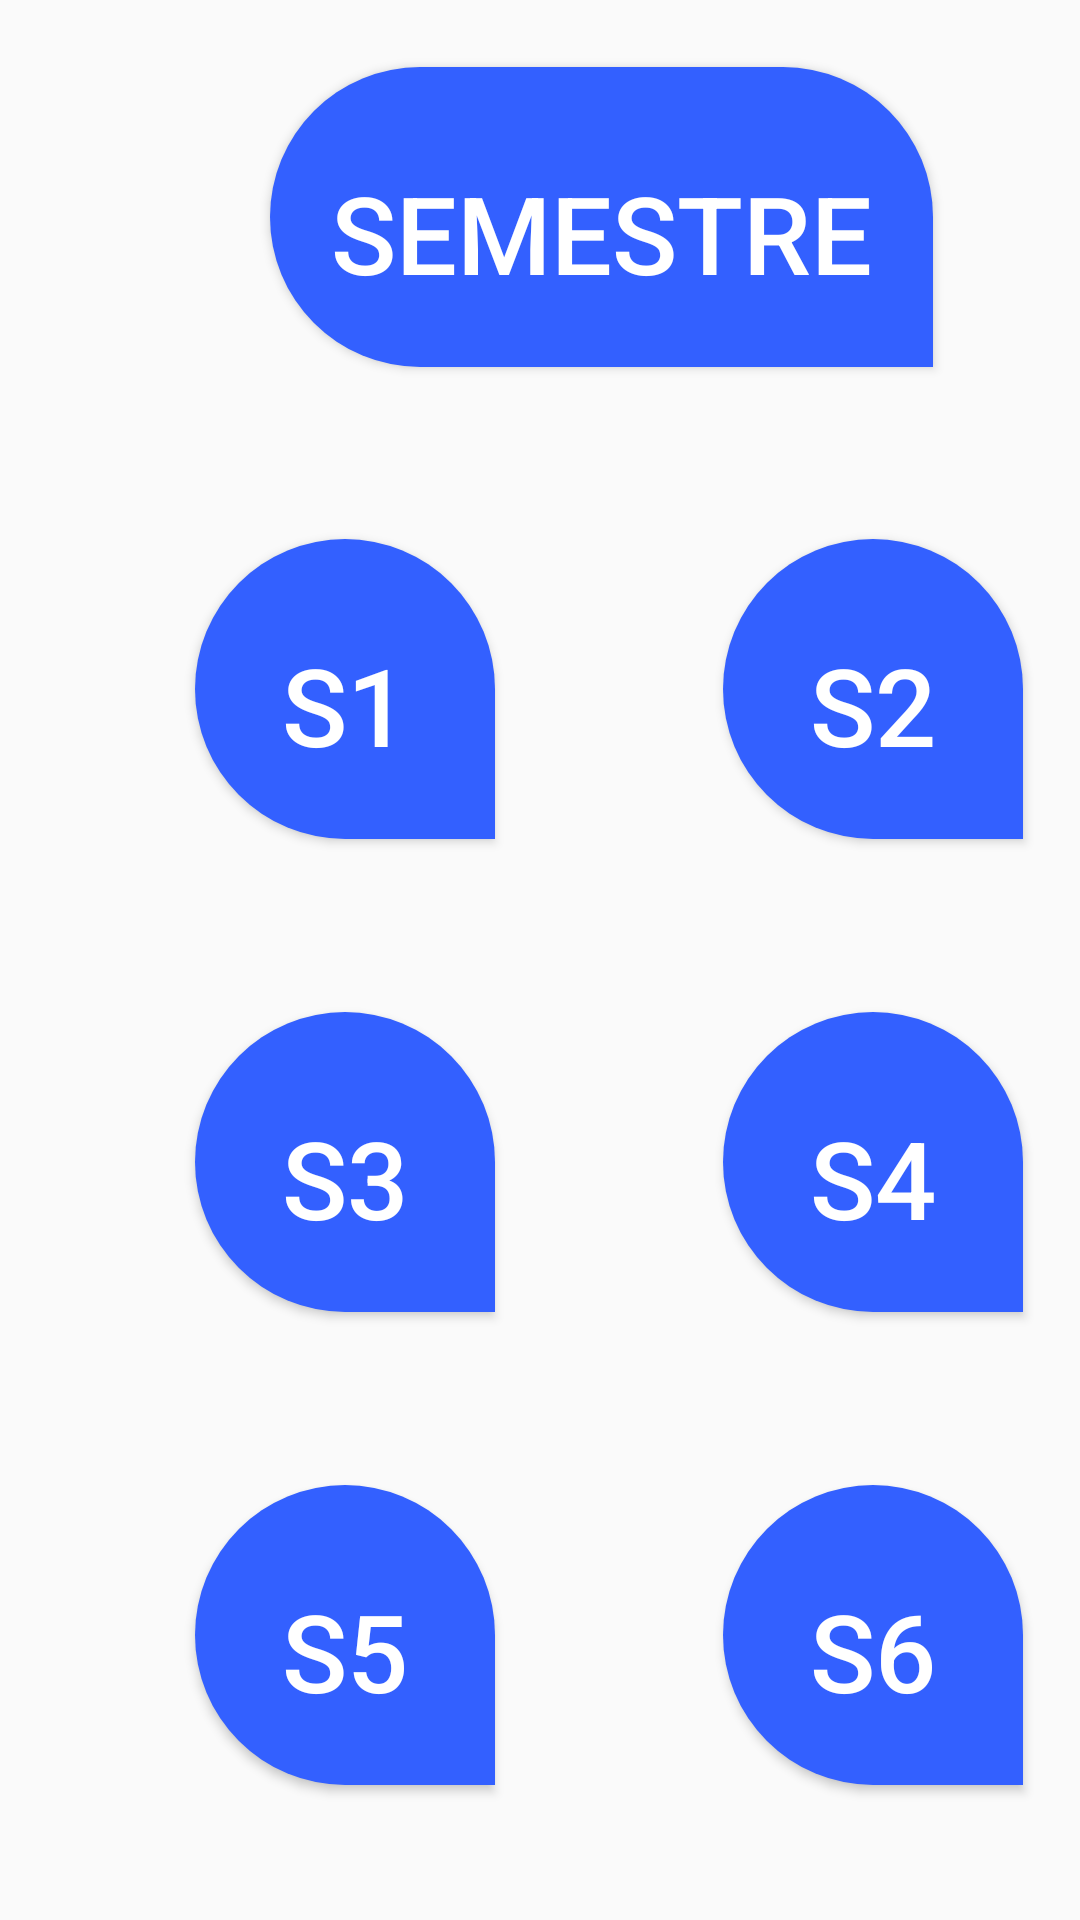

Android layout source for this screen:
<!-- AndroidManifest.xml: application theme AppTheme -->
<!-- res/layout/activity_home.xml -->
<?xml version="1.0" encoding="utf-8"?>
<LinearLayout xmlns:android="http://schemas.android.com/apk/res/android"
    xmlns:app="http://schemas.android.com/apk/res-auto"
    xmlns:tools="http://schemas.android.com/tools"
    android:layout_width="match_parent"
    android:layout_height="match_parent"
    android:background="@drawable/bg"
    android:orientation="vertical"
    android:padding="5dp"
    tools:context=".HomeActivity">

    <androidx.constraintlayout.widget.ConstraintLayout
        android:layout_width="match_parent"
        android:layout_height="0dp"
        android:layout_weight="1"
        android:visibility="visible">

        <Button
            android:id="@+id/button9"
            android:layout_width="wrap_content"
            android:layout_height="wrap_content"
            android:layout_marginStart="85dp"
            android:layout_marginLeft="85dp"
            android:layout_marginBottom="40dp"
            android:background="@drawable/stylebuttonhome"
            android:text="Semestre"
            android:textColor="@color/colorblak"
            android:textSize="36sp"
            app:layout_constraintBottom_toBottomOf="parent"
            app:layout_constraintStart_toStartOf="parent" />

    </androidx.constraintlayout.widget.ConstraintLayout>

    <androidx.constraintlayout.widget.ConstraintLayout
        android:layout_width="match_parent"
        android:layout_height="0dp"
        android:layout_weight="1">

        <Button
            android:id="@+id/button7"
            android:layout_width="wrap_content"
            android:layout_height="0dp"
            android:layout_marginStart="60dp"
            android:layout_marginLeft="60dp"
            android:layout_marginBottom="40dp"
            android:background="@drawable/stylebuttonhome"
            android:onClick="S1"
            android:text="S1"
            android:textColor="@color/colorblak"
            android:textSize="36sp"
            app:layout_constraintBottom_toBottomOf="parent"
            app:layout_constraintStart_toStartOf="parent" />

        <Button
            android:id="@+id/button8"
            android:layout_width="wrap_content"
            android:layout_height="wrap_content"
            android:layout_marginStart="76dp"
            android:layout_marginLeft="76dp"
            android:layout_marginBottom="40dp"
            android:background="@drawable/stylebuttonhome"
            android:onClick="S2"
            android:text="S2"
            android:textColor="@color/colorblak"
            android:textSize="36sp"
            app:layout_constraintBottom_toBottomOf="parent"
            app:layout_constraintStart_toEndOf="@+id/button7" />
    </androidx.constraintlayout.widget.ConstraintLayout>

    <androidx.constraintlayout.widget.ConstraintLayout
        android:layout_width="match_parent"
        android:layout_height="0dp"
        android:layout_weight="1">

        <Button
            android:id="@+id/button10"
            android:layout_width="wrap_content"
            android:layout_height="wrap_content"
            android:layout_marginStart="60dp"
            android:layout_marginLeft="60dp"
            android:layout_marginBottom="40dp"
            android:background="@drawable/stylebuttonhome"
            android:onClick="S3"
            android:text="S3"
            android:textColor="@color/colorblak"
            android:textSize="36sp"
            app:layout_constraintBottom_toBottomOf="parent"
            app:layout_constraintStart_toStartOf="parent" />

        <Button
            android:id="@+id/button11"
            android:layout_width="wrap_content"
            android:layout_height="wrap_content"
            android:layout_marginStart="76dp"
            android:layout_marginLeft="76dp"
            android:layout_marginBottom="40dp"
            android:background="@drawable/stylebuttonhome"
            android:onClick="S4"
            android:text="S4"
            android:textColor="@color/colorblak"
            android:textSize="36sp"
            app:layout_constraintBottom_toBottomOf="parent"
            app:layout_constraintStart_toEndOf="@+id/button10" />

    </androidx.constraintlayout.widget.ConstraintLayout>

    <androidx.constraintlayout.widget.ConstraintLayout
        android:layout_width="match_parent"
        android:layout_height="0dp"
        android:layout_weight="1">

        <Button
            android:id="@+id/button12"
            android:layout_width="wrap_content"
            android:layout_height="wrap_content"
            android:layout_marginStart="60dp"
            android:layout_marginLeft="60dp"
            android:layout_marginBottom="40dp"
            android:background="@drawable/stylebuttonhome"
            android:onClick="S5"
            android:text="S5"
            android:textColor="@color/colorblak"
            android:textSize="36sp"
            app:layout_constraintBottom_toBottomOf="parent"
            app:layout_constraintStart_toStartOf="parent" />

        <Button
            android:id="@+id/button13"
            android:layout_width="wrap_content"
            android:layout_height="wrap_content"
            android:layout_marginStart="76dp"
            android:layout_marginLeft="76dp"
            android:layout_marginBottom="40dp"
            android:background="@drawable/stylebuttonhome"
            android:onClick="S6"
            android:text="S6"
            android:textColor="@color/colorblak"
            android:textSize="36sp"
            app:layout_constraintBottom_toBottomOf="parent"
            app:layout_constraintStart_toEndOf="@+id/button12" />
    </androidx.constraintlayout.widget.ConstraintLayout>


</LinearLayout>
<!-- resources referenced by this layout -->
<resources>
  <color name="colorblak">#FFFFFF</color>
  <!-- drawable stylebuttonhome (drawable) -->
  <?xml version="1.0" encoding="utf-8"?>
  <shape  xmlns:android="http://schemas.android.com/apk/res/android" android:shape="rectangle">
  
      <solid android:color="@color/blue"></solid>
      <size android:width="100dp" android:height="100dp" ></size>
      <padding
          android:top="10pt"
          android:right="10pt"
          android:left="10pt"
          android:bottom="5pt"
          ></padding>
      <corners
  
          android:topLeftRadius="100dp"
          android:topRightRadius="100dp"
          android:bottomLeftRadius="100dp"
  
  
          ></corners>
  
  </shape>
  <style name="AppTheme" parent="Theme.AppCompat.Light.DarkActionBar">
          
          <item name="colorPrimary">@color/colorPrimary</item>
          <item name="colorPrimaryDark">@color/colordrak</item>
          <item name="colorAccent">@color/colorAccent</item>
  
      </style>
  <color name="blue">#3360ff</color>
  <color name="colorPrimary">@color/colorxd</color>
  <color name="colordrak">#000000</color>
  <color name="colorAccent">#D81B60</color>
  <color name="colorxd">#D719E7</color>
</resources>
